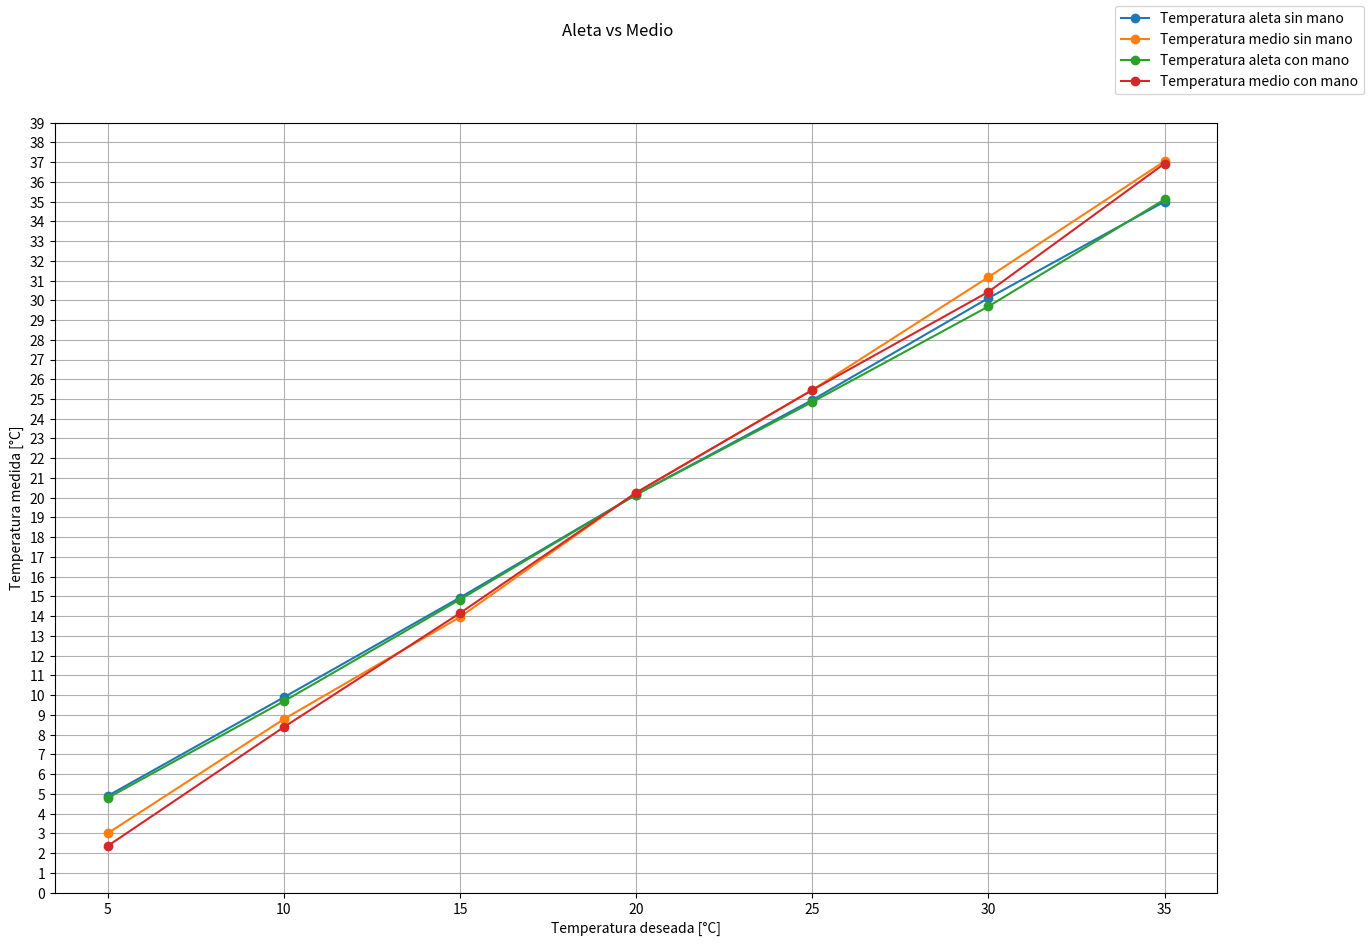
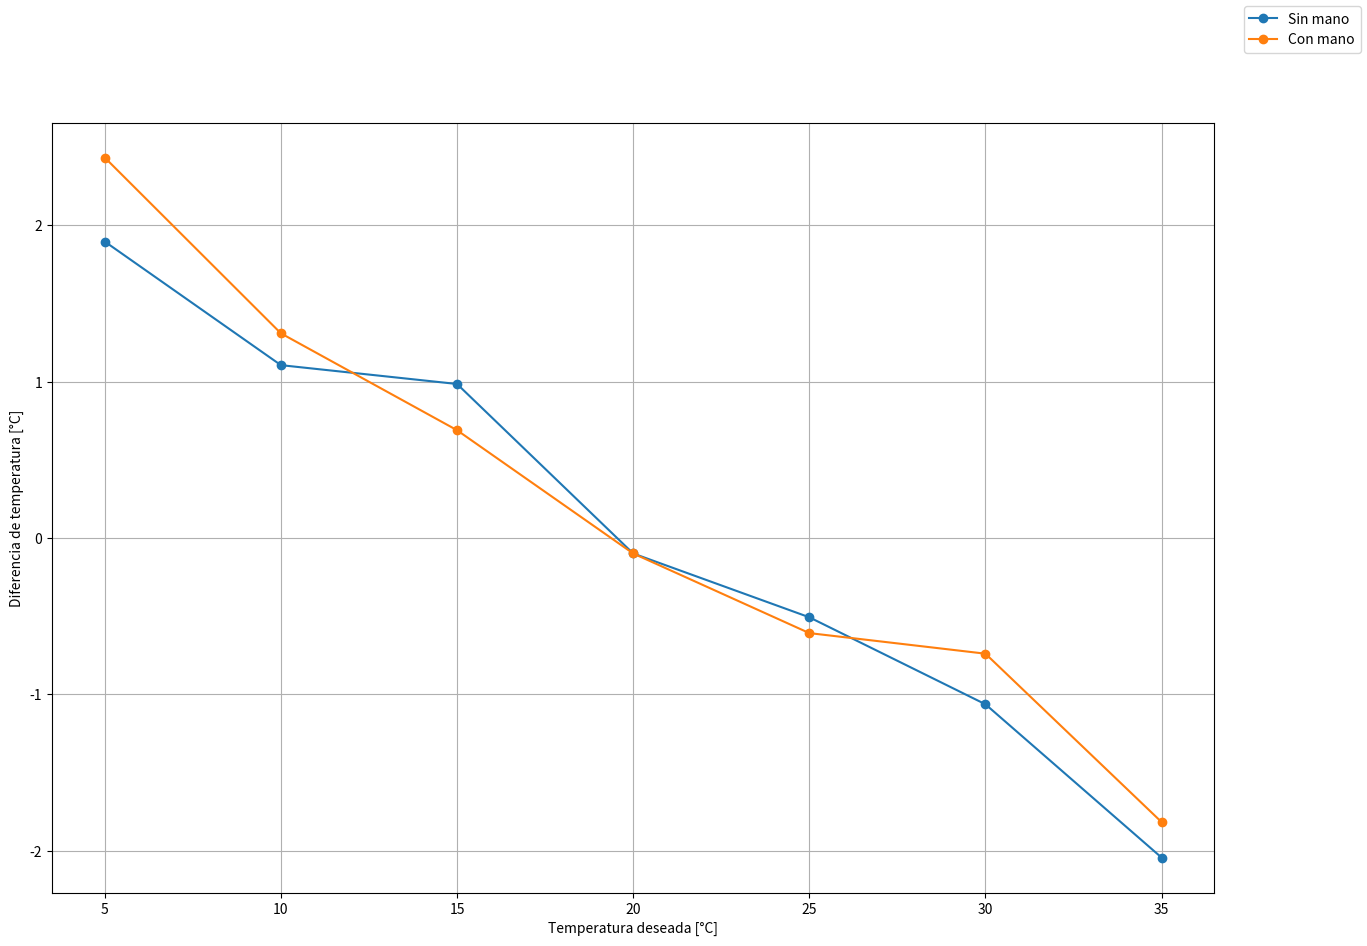
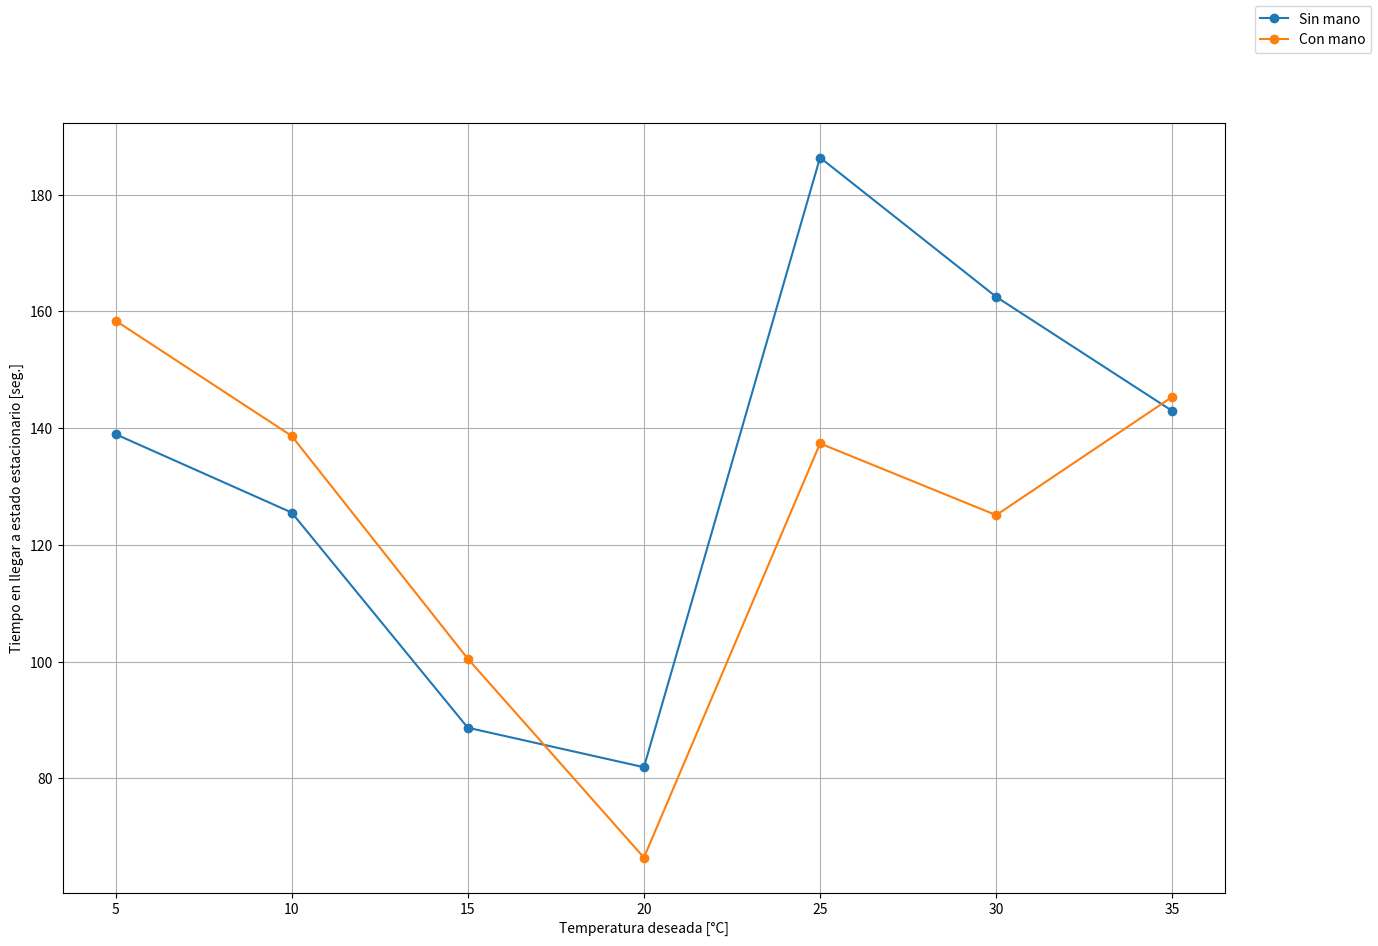

Source code (Python) for these figures, in order:
import matplotlib.pyplot as plt
import numpy as np


temps = [5, 10, 15, 20, 25, 30, 35]

# SIN MANO

sin_mano_tamb = 20.850067138671875
sin_mano_t_aleta = [4.898590087890625, 9.89202880859375, 14.9425048828125, 20.157562255859375, 24.949432373046875, 30.11065673828125, 34.9976806640625]
sin_mano_t_medio = [3.004119873046875, 8.787384033203125, 13.958251953125, 20.25640869140625, 25.4560546875, 31.17327880859375, 37.0400390625]
sin_mano_stationary_time = [138.96070194244385, 125.5390510559082, 88.69094038009644, 81.92460179328918, 186.33234786987305, 162.4831624031067, 142.93091988563538]
sin_mano_t_dif = [sin_mano_t_aleta[i]-sin_mano_t_medio[i] for i in range(len(temps))]

# CON MANO

con_mano_tamb = 21.4449462890625
con_mano_t_aleta = [4.79437255859375, 9.6917724609375, 14.844146728515625, 20.157562255859375, 24.848297119140625, 29.6888427734375, 35.109649658203125]
con_mano_t_medio = [2.363189697265625, 8.383697509765625, 14.155242919921875, 20.25640869140625, 25.4560546875, 30.428192138671875, 36.925018310546875]
con_mano_stationary_time = [158.40250945091248, 138.6662676334381, 100.50865173339844, 66.44651579856873, 137.37458968162537, 125.0976779460907, 145.35991024971008]
con_mano_t_dif = [con_mano_t_aleta[i]-con_mano_t_medio[i] for i in range(len(temps))]

fig, ax = plt.subplots()
fig.suptitle('Aleta vs Medio')
ax.plot(temps, sin_mano_t_aleta, 'o-', label='Temperatura aleta sin mano')
ax.plot(temps, sin_mano_t_medio, 'o-', label='Temperatura medio sin mano')
ax.plot(temps, con_mano_t_aleta, 'o-', label='Temperatura aleta con mano')
ax.plot(temps, con_mano_t_medio, 'o-', label='Temperatura medio con mano')
ax.set(xlabel='Temperatura deseada [°C]', ylabel='Temperatura medida [°C]')
ax.grid()
ax.yaxis.set_ticks(np.arange(0, 40, 1.0))
fig.legend()
fig.set_figheight(10)
fig.set_figwidth(15)
plt.savefig("aleta_vs_medio_temps.png", dpi=300)

fig, ax = plt.subplots()
ax.plot(temps, sin_mano_t_dif, 'o-', label='Sin mano')
ax.plot(temps, con_mano_t_dif, 'o-', label='Con mano')
ax.set(xlabel='Temperatura deseada [°C]', ylabel='Diferencia de temperatura [°C]')
ax.grid()
fig.legend()
fig.set_figheight(10)
fig.set_figwidth(15)
plt.savefig("aleta_vs_medio_difs.png", dpi=300)

fig, ax = plt.subplots()
ax.plot(temps, sin_mano_stationary_time, 'o-', label='Sin mano')
ax.plot(temps, con_mano_stationary_time, 'o-', label='Con mano')
ax.set(xlabel='Temperatura deseada [°C]', ylabel='Tiempo en llegar a estado estacionario [seg.]')
ax.grid()
fig.legend()
fig.set_figheight(10)
fig.set_figwidth(15)
plt.savefig("aleta_vs_medio_times.png", dpi=300)